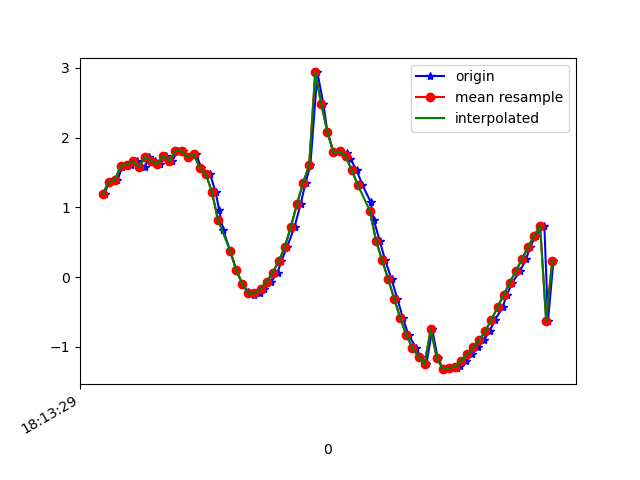

The file beside this chart, header and first rows:
1617819209607, 514853168776000, 1.1886578, -1.2567363, 9.646127
1617819209620, 514853188006770, 1.361, -1.391, 9.605
1617819209649, 514853207237540, 1.39, -1.433, 9.594
1617819209665, 514853226468310, 1.583, -1.483, 9.557
1617819209676, 514853245699080, 1.607, -1.5, 9.55
1617819209695, 514853264929850, 1.611, -1.678, 9.52
1617819209715, 514853284160620, 1.661, -1.717, 9.504
1617819209739, 514853303391390, 1.574, -1.864, 9.491
1617819209752, 514853322622160, 1.724, -2.028, 9.432
1617819209771, 514853341852930, 1.664, -2.304, 9.379
1617819209790, 514853361083700, 1.624, -2.78, 9.256
1617819209809, 514853380314470, 1.732, -3.522, 8.98
1617819209829, 514853399545240, 1.667, -4.418, 8.587
1617819209848, 514853418776010, 1.809, -5.377, 7.991
1617819209866, 514853438006780, 1.802, -6.32, 7.27
1617819209886, 514853457237550, 1.726, -7.443, 6.136
1617819209909, 514853476468320, 1.765, -8.387, 4.752
1617819209924, 514853495699090, 1.564, -8.914, 3.761
1617819209954, 514853514929860, 1.476, -9.592, 1.362
1617819209972, 514853534160630, 1.22, -9.708, -0.5538
1617819209984, 514853553391400, 0.957, -9.512, -2.155
1617819209997, 514853572622170, 0.6734, -9.156, -3.428
1617819210020, 514853591852940, 0.3745, -8.794, -4.309
1617819210040, 514853611083710, 0.1007, -8.524, -4.834
1617819210060, 514853630314480, -0.09895, -8.444, -4.972
1617819210080, 514853649545250, -0.2165, -8.502, -4.869
1617819210097, 514853668776020, -0.2528, -8.534, -4.811
1617819210117, 514853688006790, -0.2331, -8.444, -4.969
1617819210132, 514853707237560, -0.1715, -8.254, -5.281
1617819210155, 514853726468330, -0.06776, -8.03, -5.618
1617819210176, 514853745699100, 0.06354, -7.859, -5.854
1617819210188, 514853764929870, 0.2266, -7.826, -5.895
1617819210208, 514853784160640, 0.4367, -7.98, -5.672
1617819210232, 514853803391410, 0.7233, -8.277, -5.198
1617819210252, 514853822622180, 1.047, -8.62, -4.543
1617819210268, 514853841852950, 1.352, -8.918, -3.831
1617819210284, 514853861083720, 1.605, -9.136, -3.162
1617819210307, 514853880314490, 2.935, -9.345, -0.3106
1617819210327, 514853899545260, 2.481, -9.454, -0.7048
1617819210340, 514853918776030, 2.081, -9.538, -0.8631
1617819210360, 514853938006800, 1.79, -9.608, -0.7264
1617819210381, 514853957237570, 1.802, -9.629, -0.2837
1617819210404, 514853976468340, 1.777, -9.635, 0.201
1617819210416, 514853995699110, 1.692, -9.621, 0.7804
1617819210436, 514854014929880, 1.535, -9.58, 1.383
1617819210455, 514854034160650, 1.322, -9.513, 1.946
1617819210482, 514854053391420, 1.08, -9.426, 2.454
1617819210493, 514854072622190, 0.8153, -9.303, 2.972
1617819210512, 514854091852960, 0.5213, -9.106, 3.585
1617819210530, 514854111083730, 0.2425, -8.774, 4.358
1617819210551, 514854130314500, -0.02906, -8.223, 5.331
1617819210570, 514854149545270, -0.3097, -7.38, 6.44
1617819210589, 514854168776040, -0.5954, -6.263, 7.514
1617819210607, 514854188006810, -0.8343, -5.013, 8.379
1617819210633, 514854207237580, -1.02, -3.765, 8.99
1617819210645, 514854226468350, -1.144, -2.605, 9.378
1617819210666, 514854245699120, -1.245, -1.589, 9.59
1617819210685, 514854264929890, -0.7522, -2.284, 9.5
1617819210703, 514854284160660, -1.157, -1.067, 9.673
1617819210721, 514854303391430, -1.322, 0.05196, 9.71
1617819210740, 514854322622200, -1.305, 0.4207, 9.704
... 18 more rows
